Photos from the image-classification dataset "images" in the GitHub repository kratiknayak/object_detection_demo. Its 4 classes are: combined, frozen food shelves, ice cream shelves, shelves.

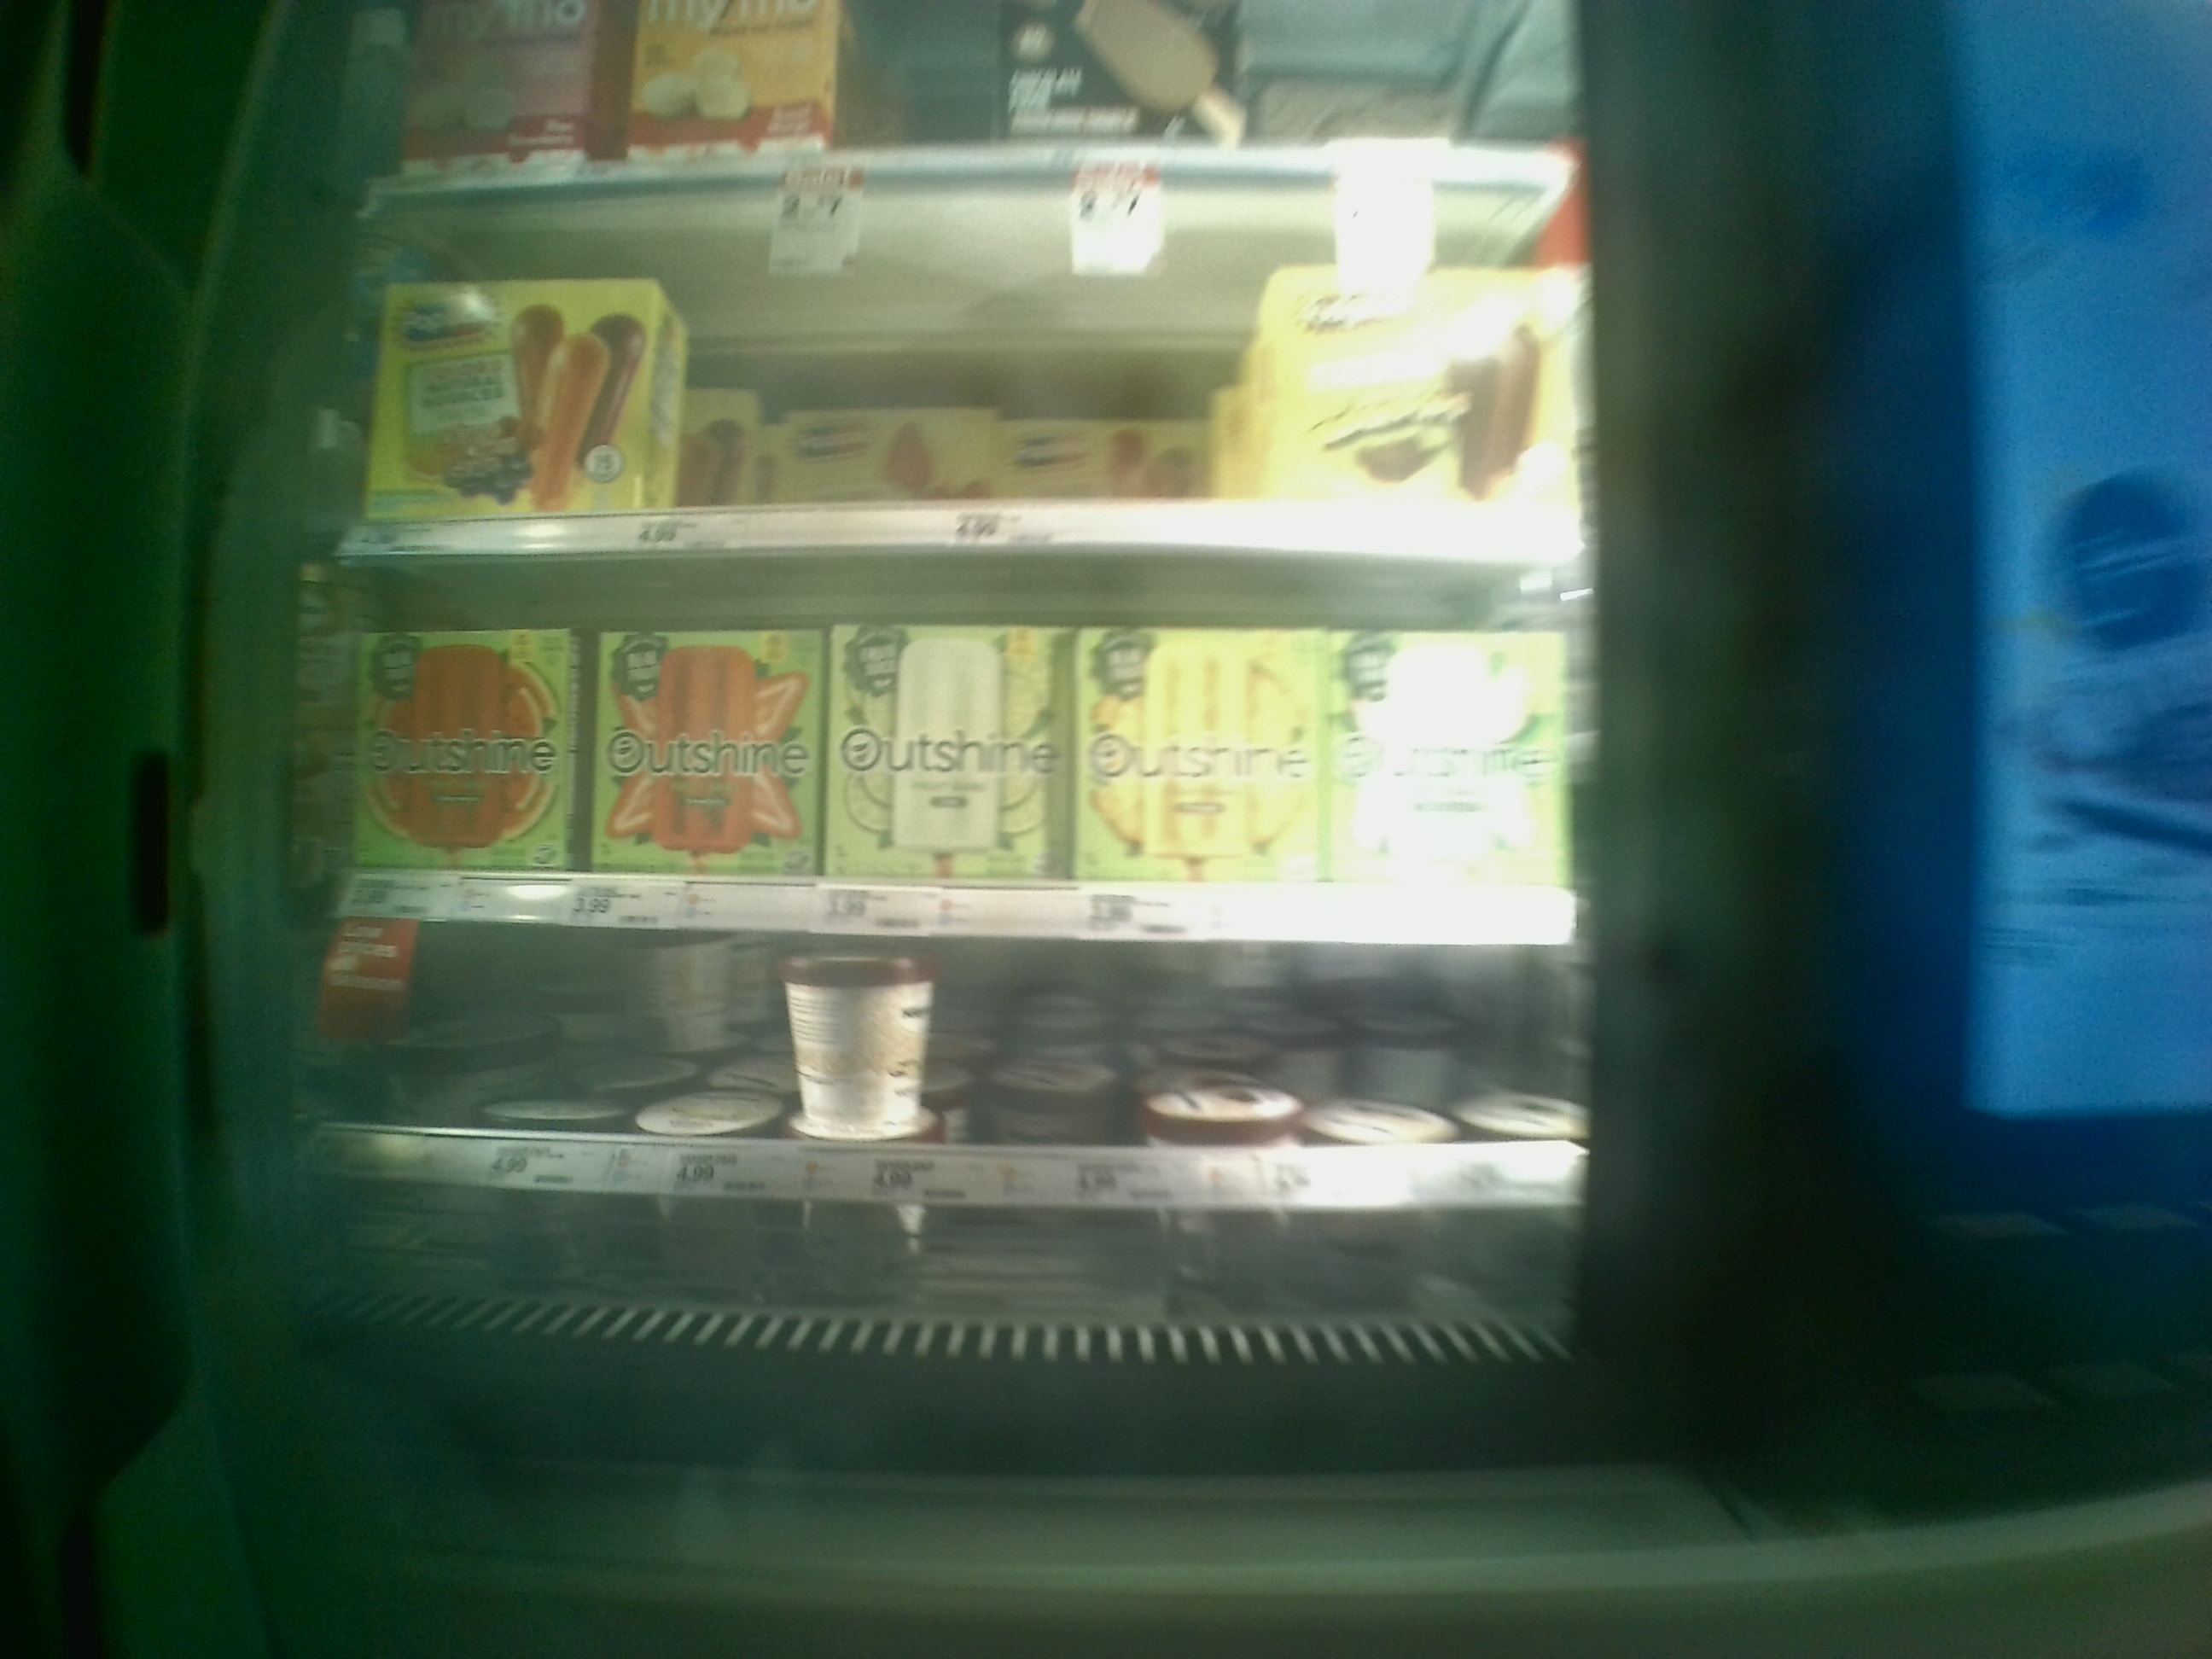
Label: combined

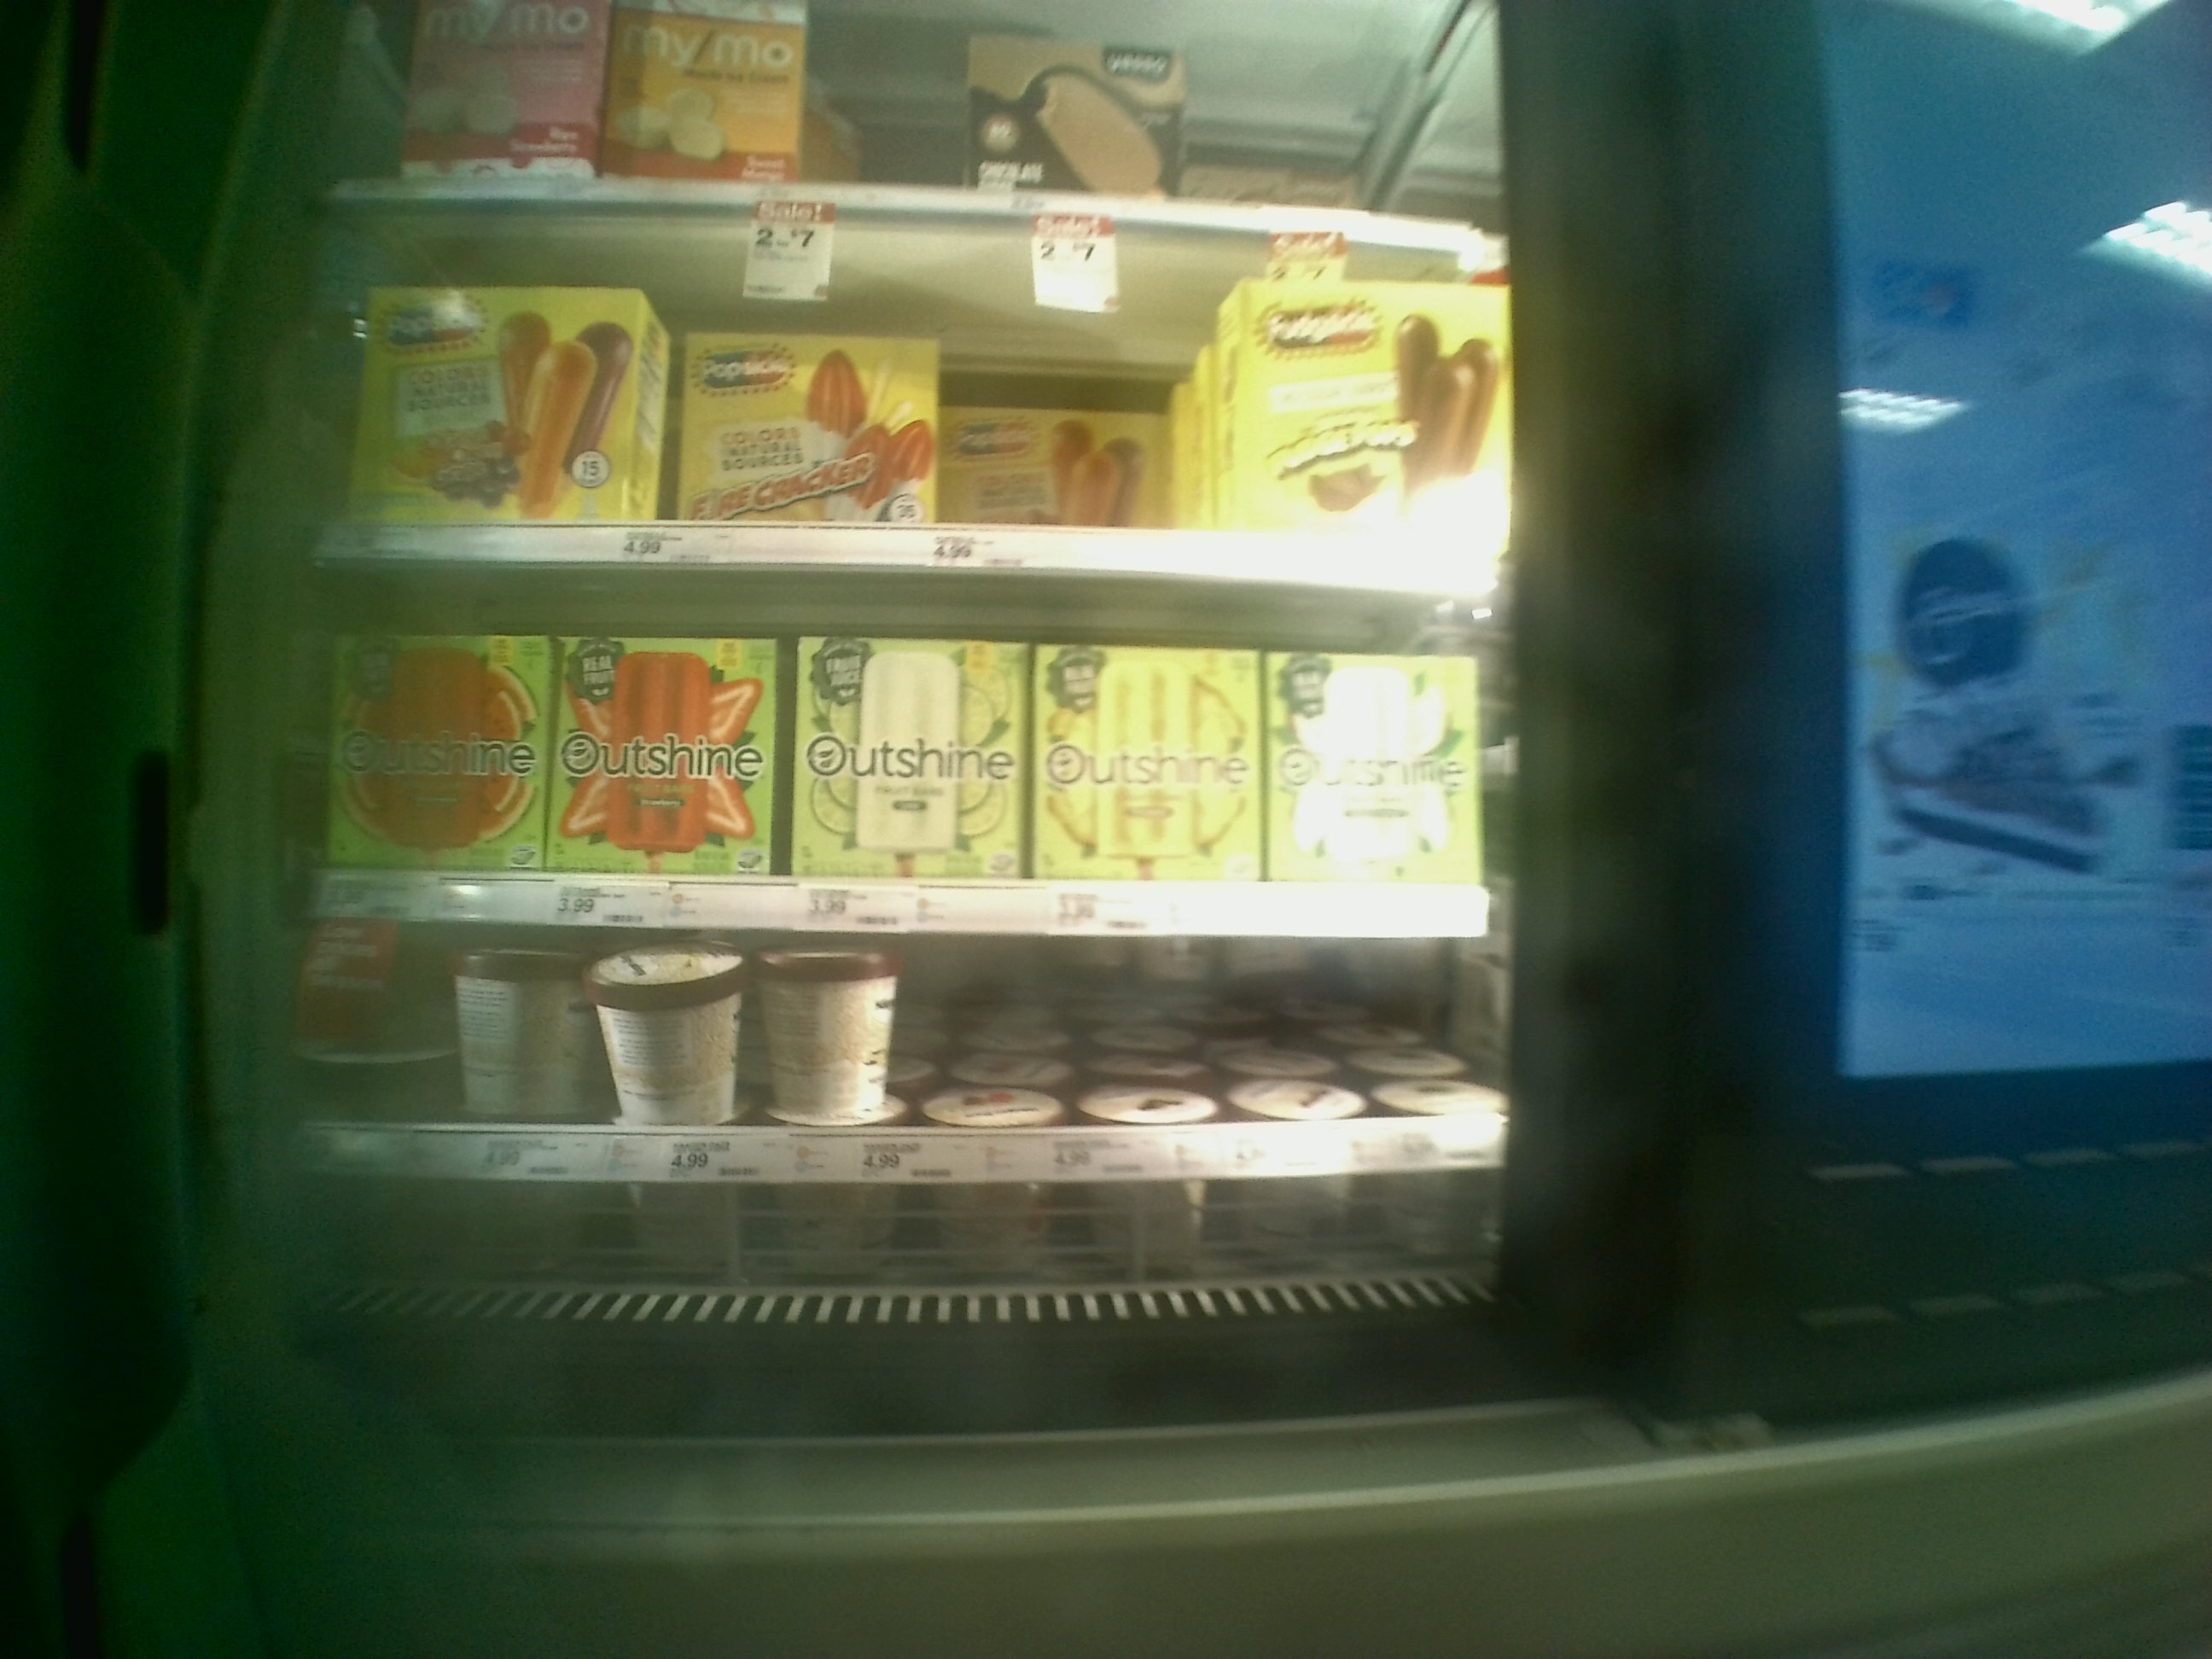
Label: ice cream shelves

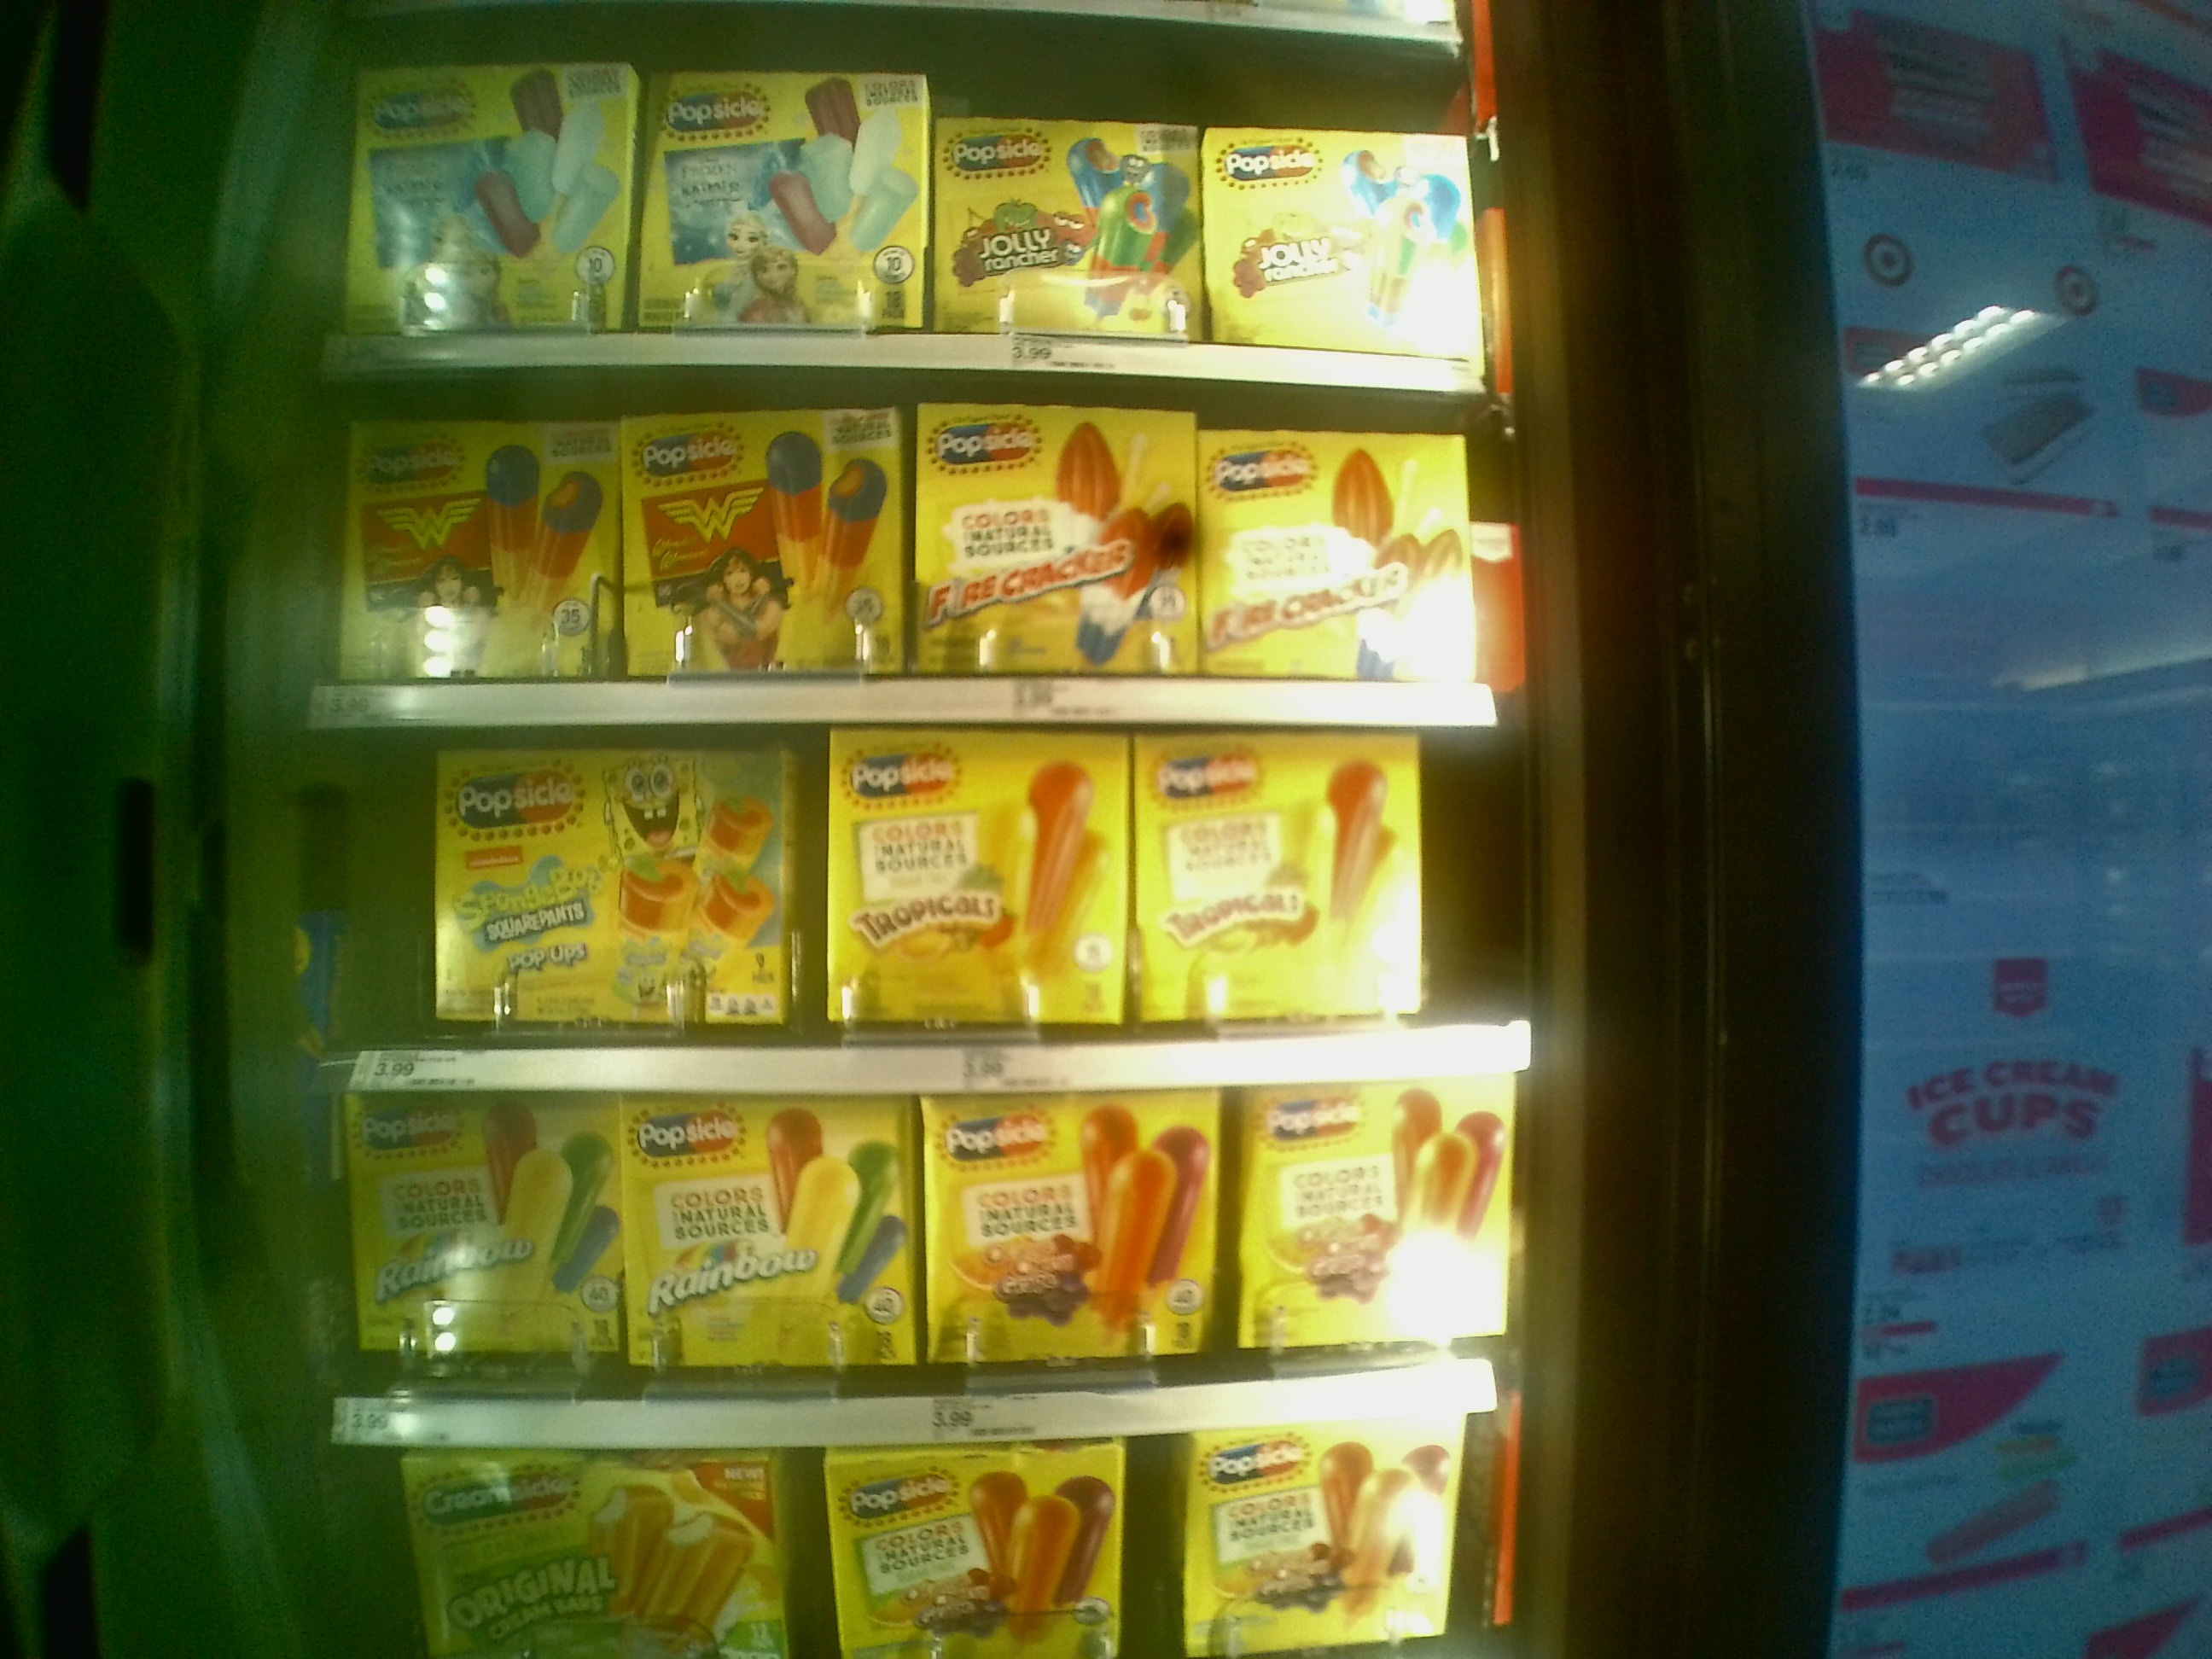
Label: frozen food shelves

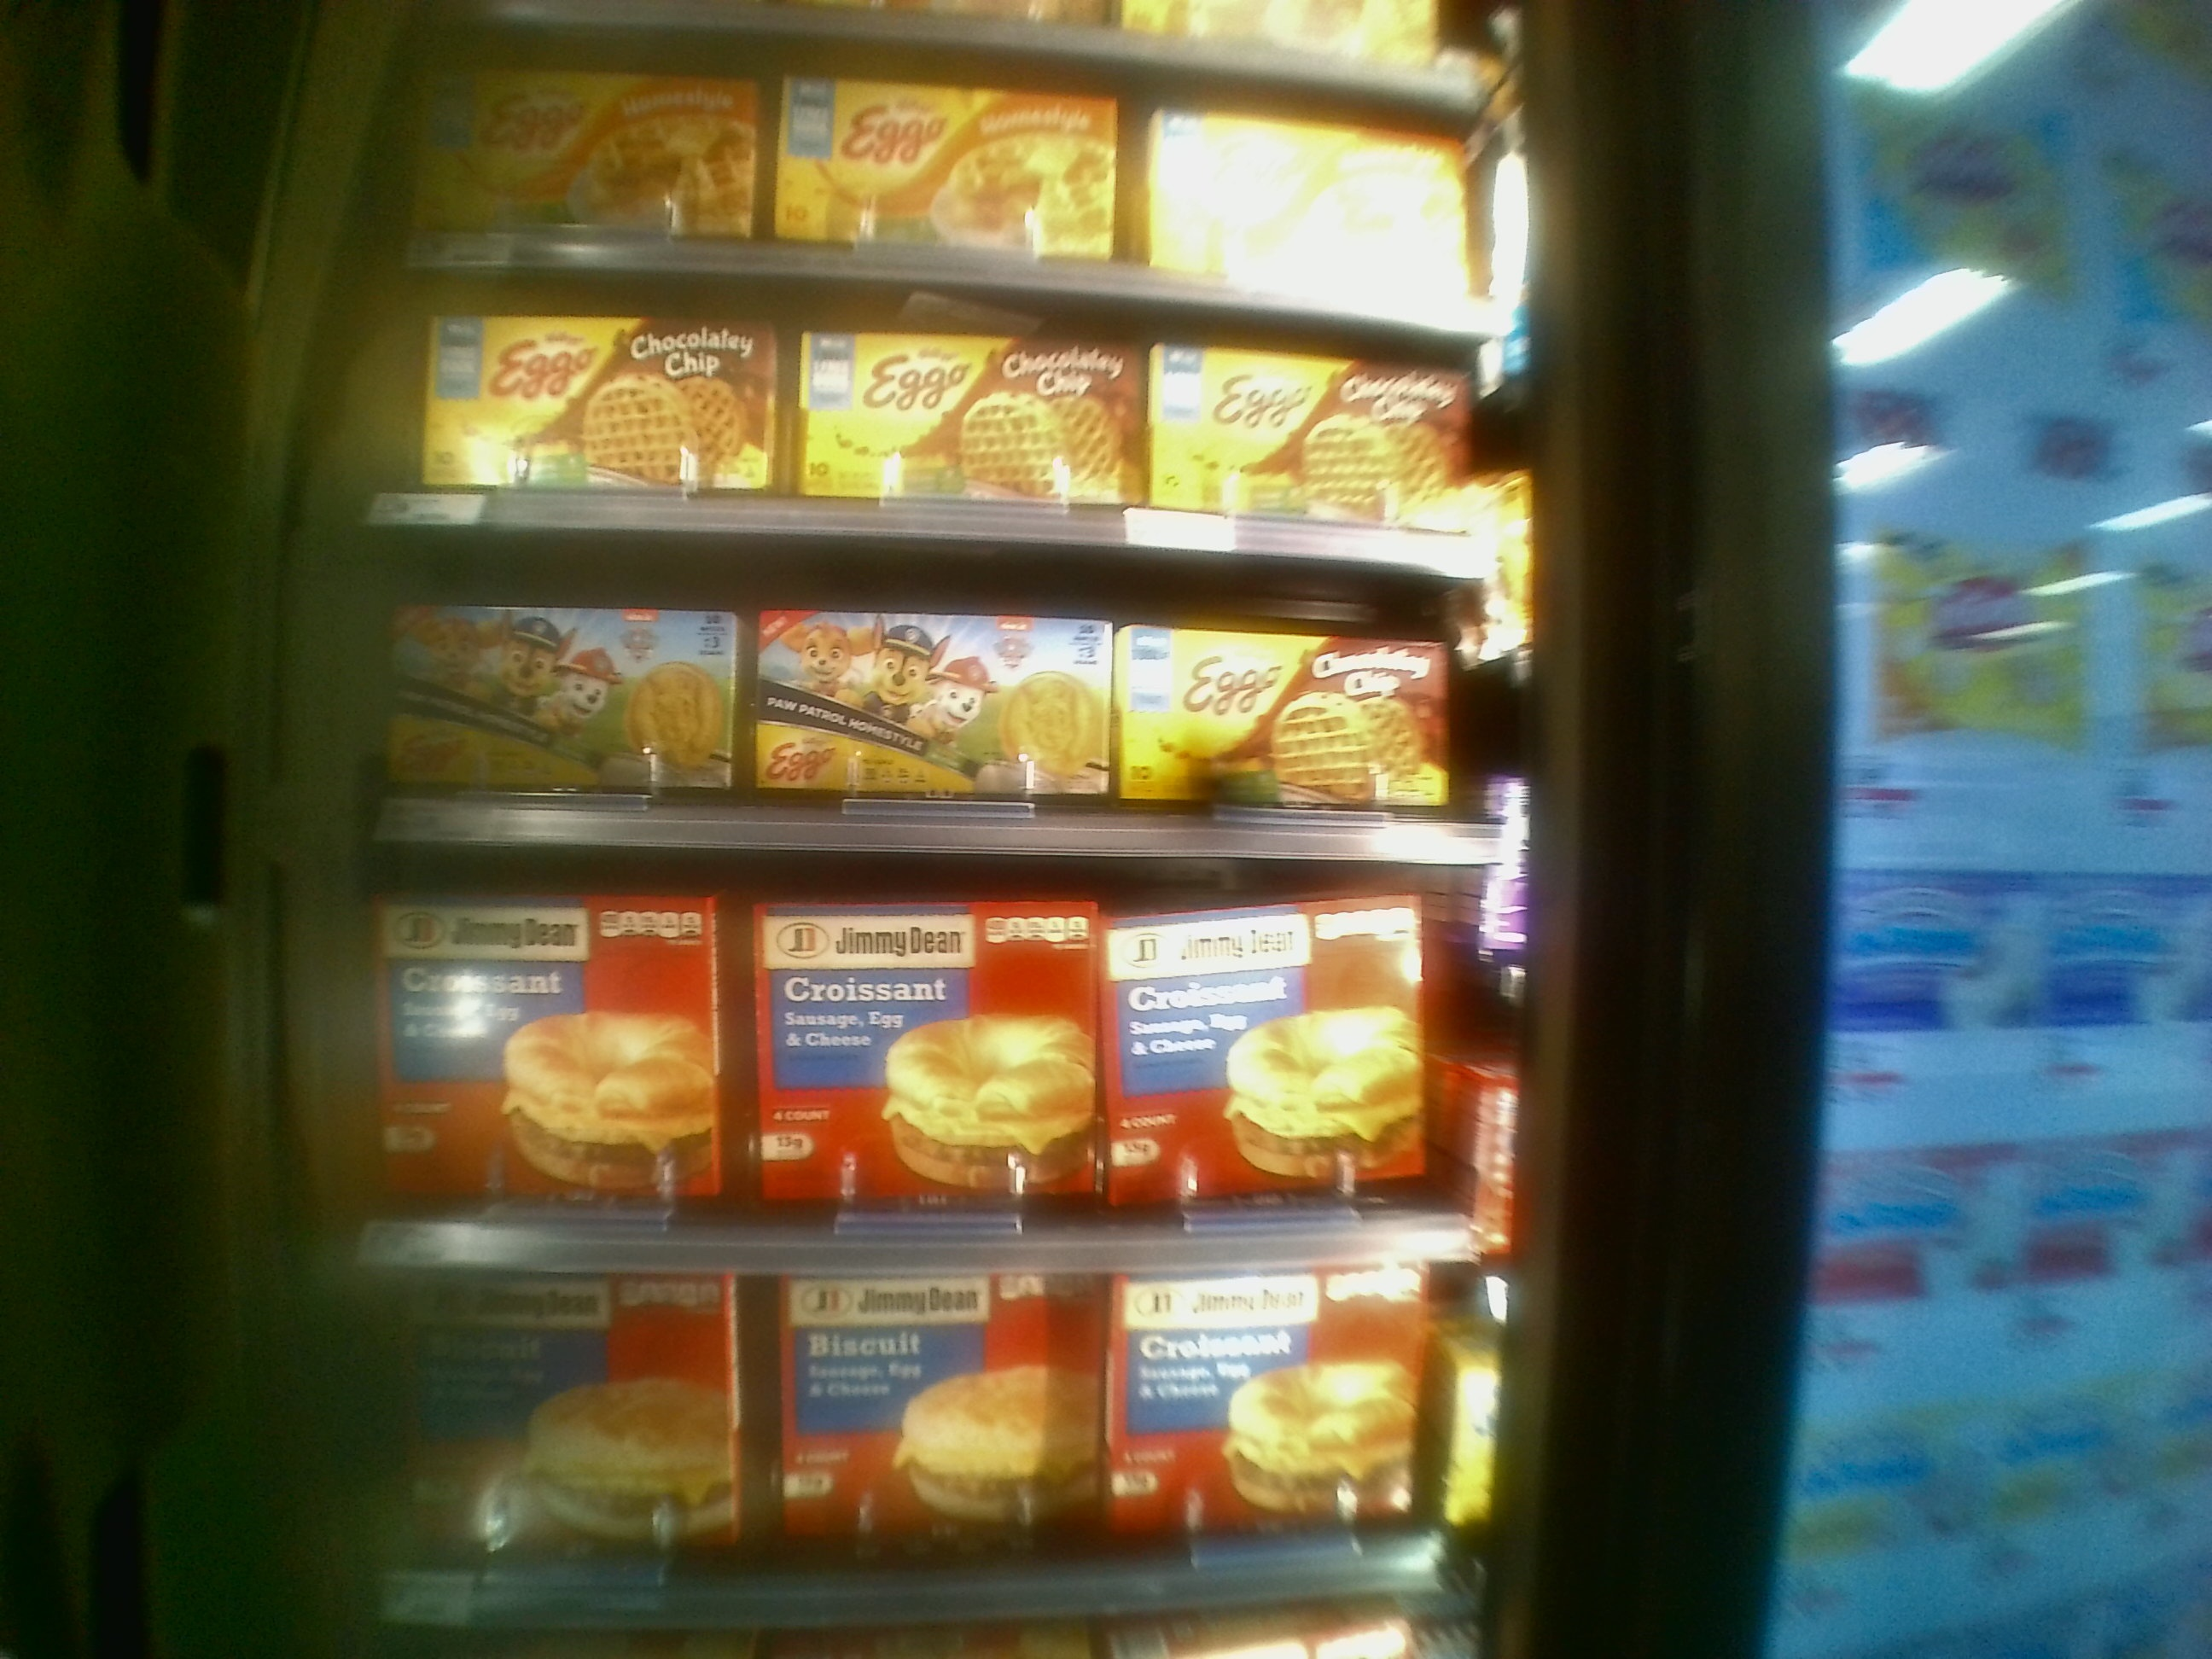
Label: shelves

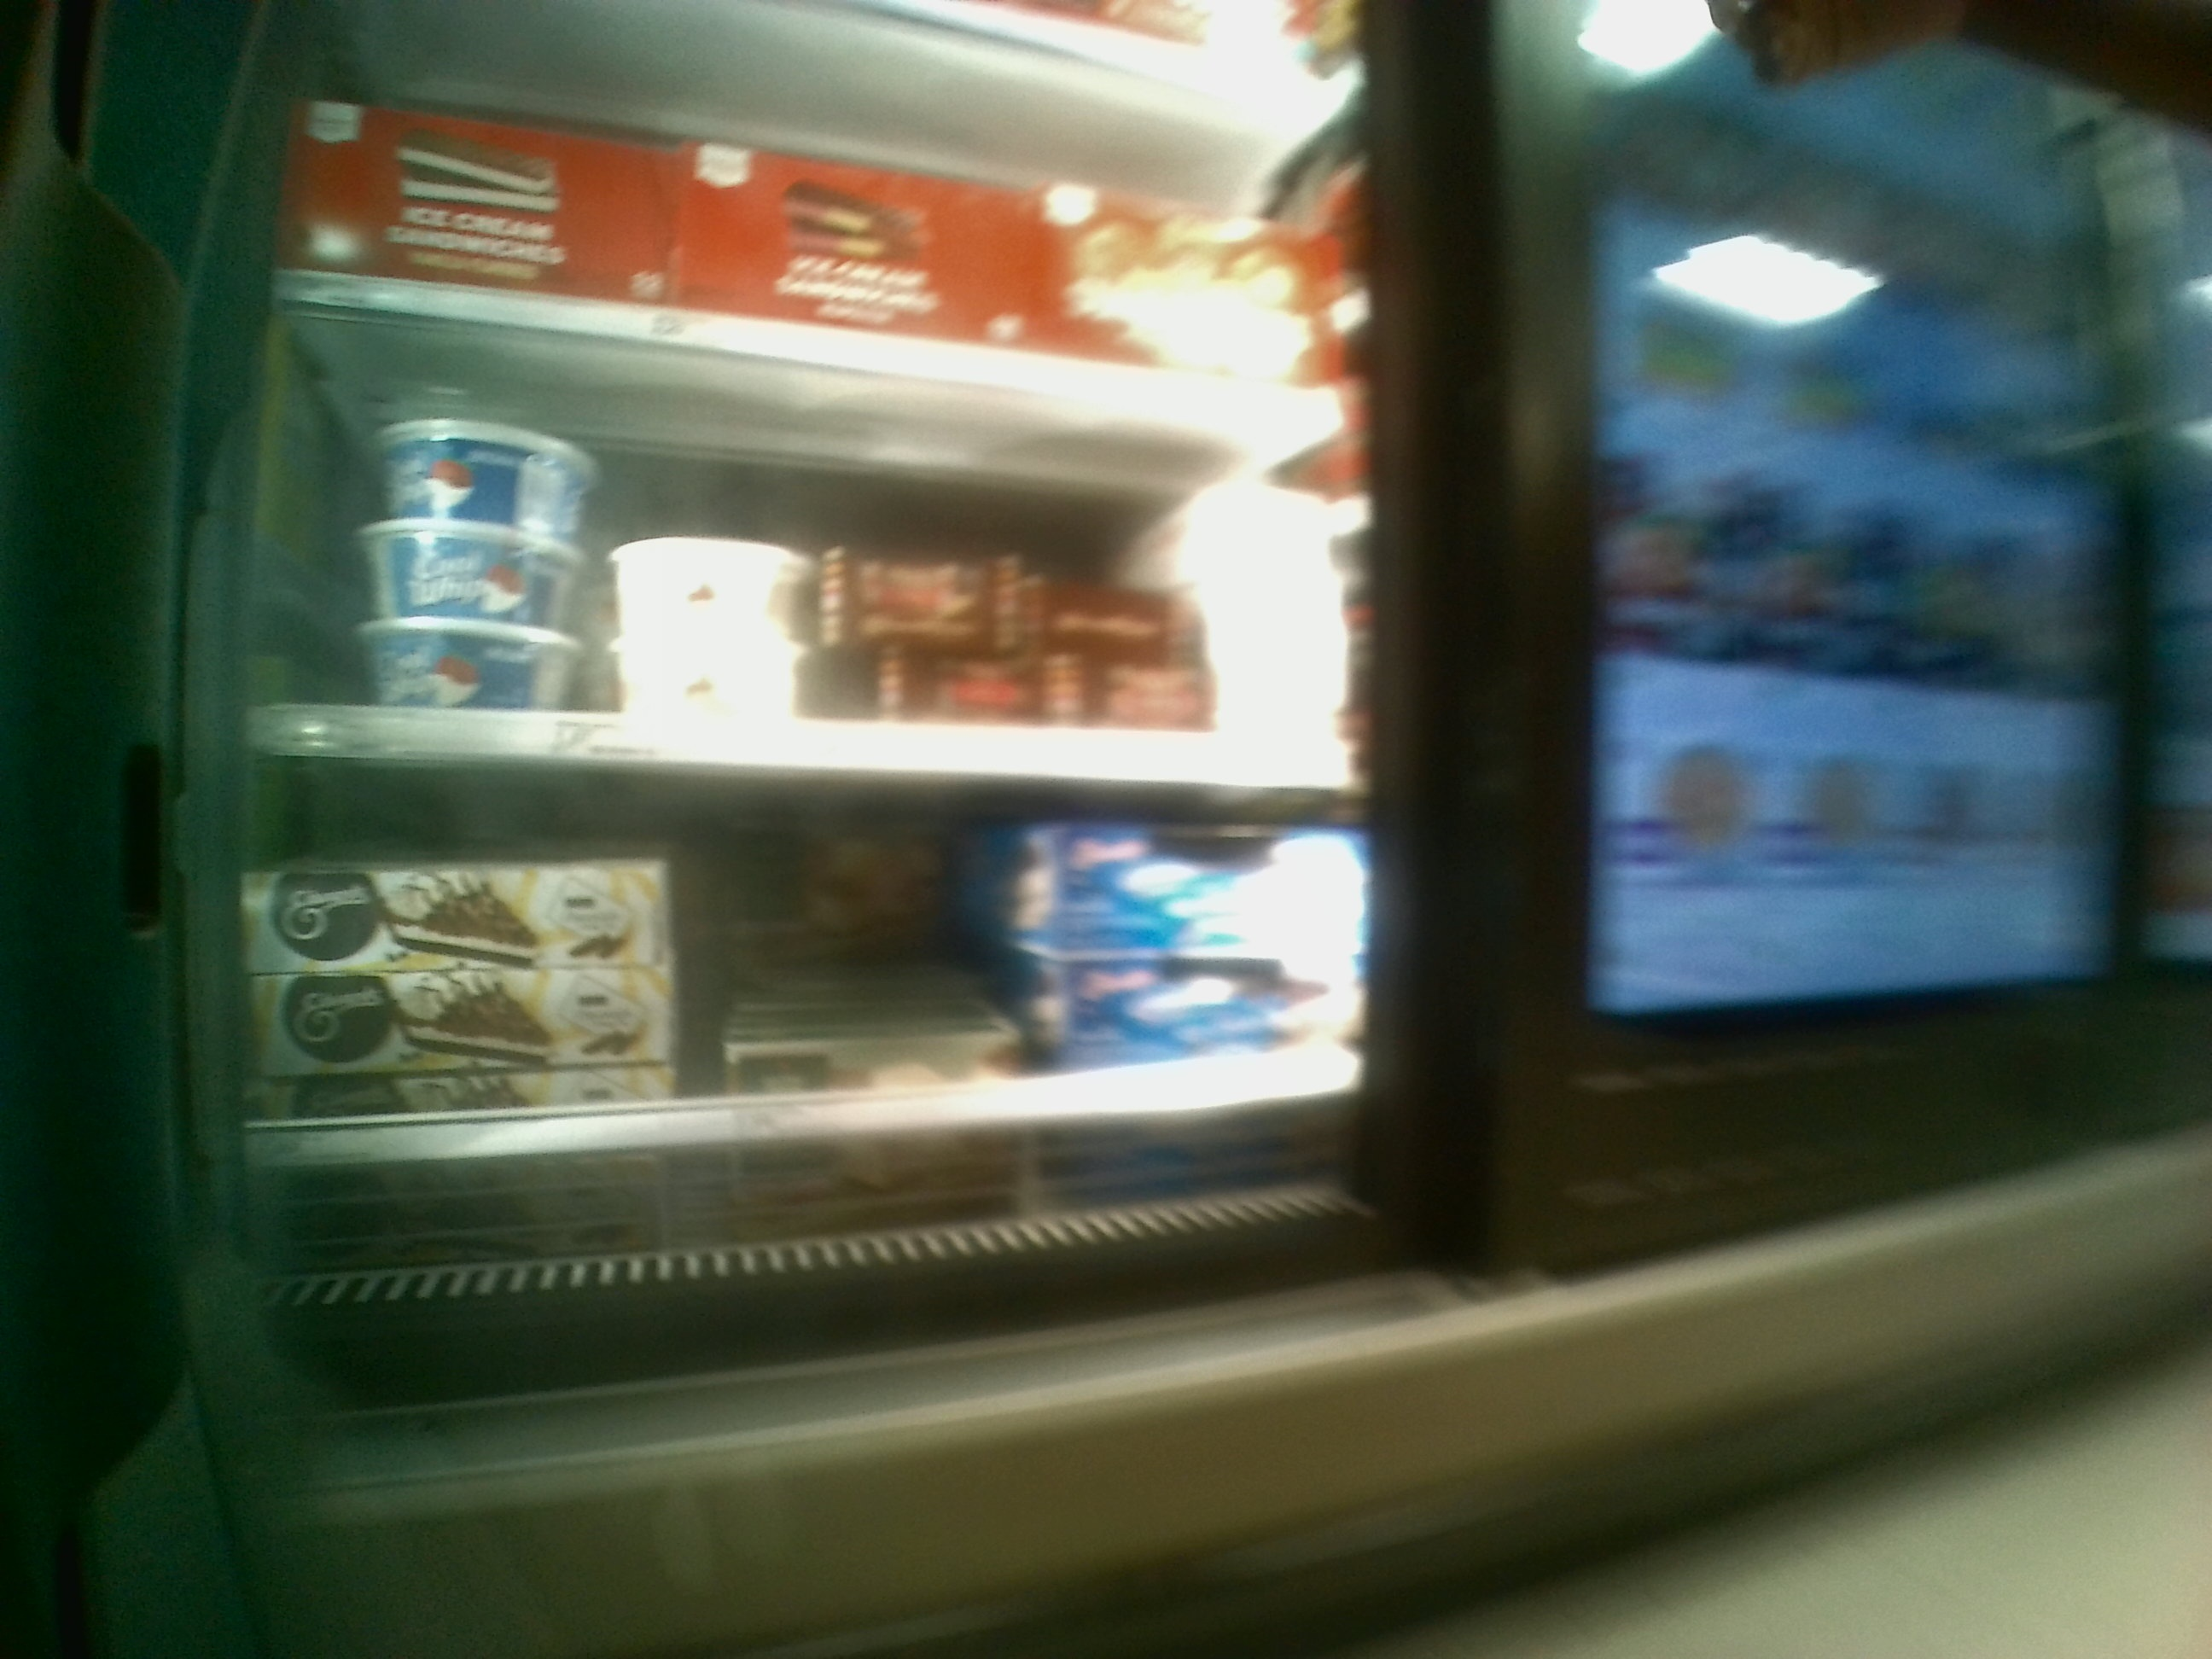
Label: combined

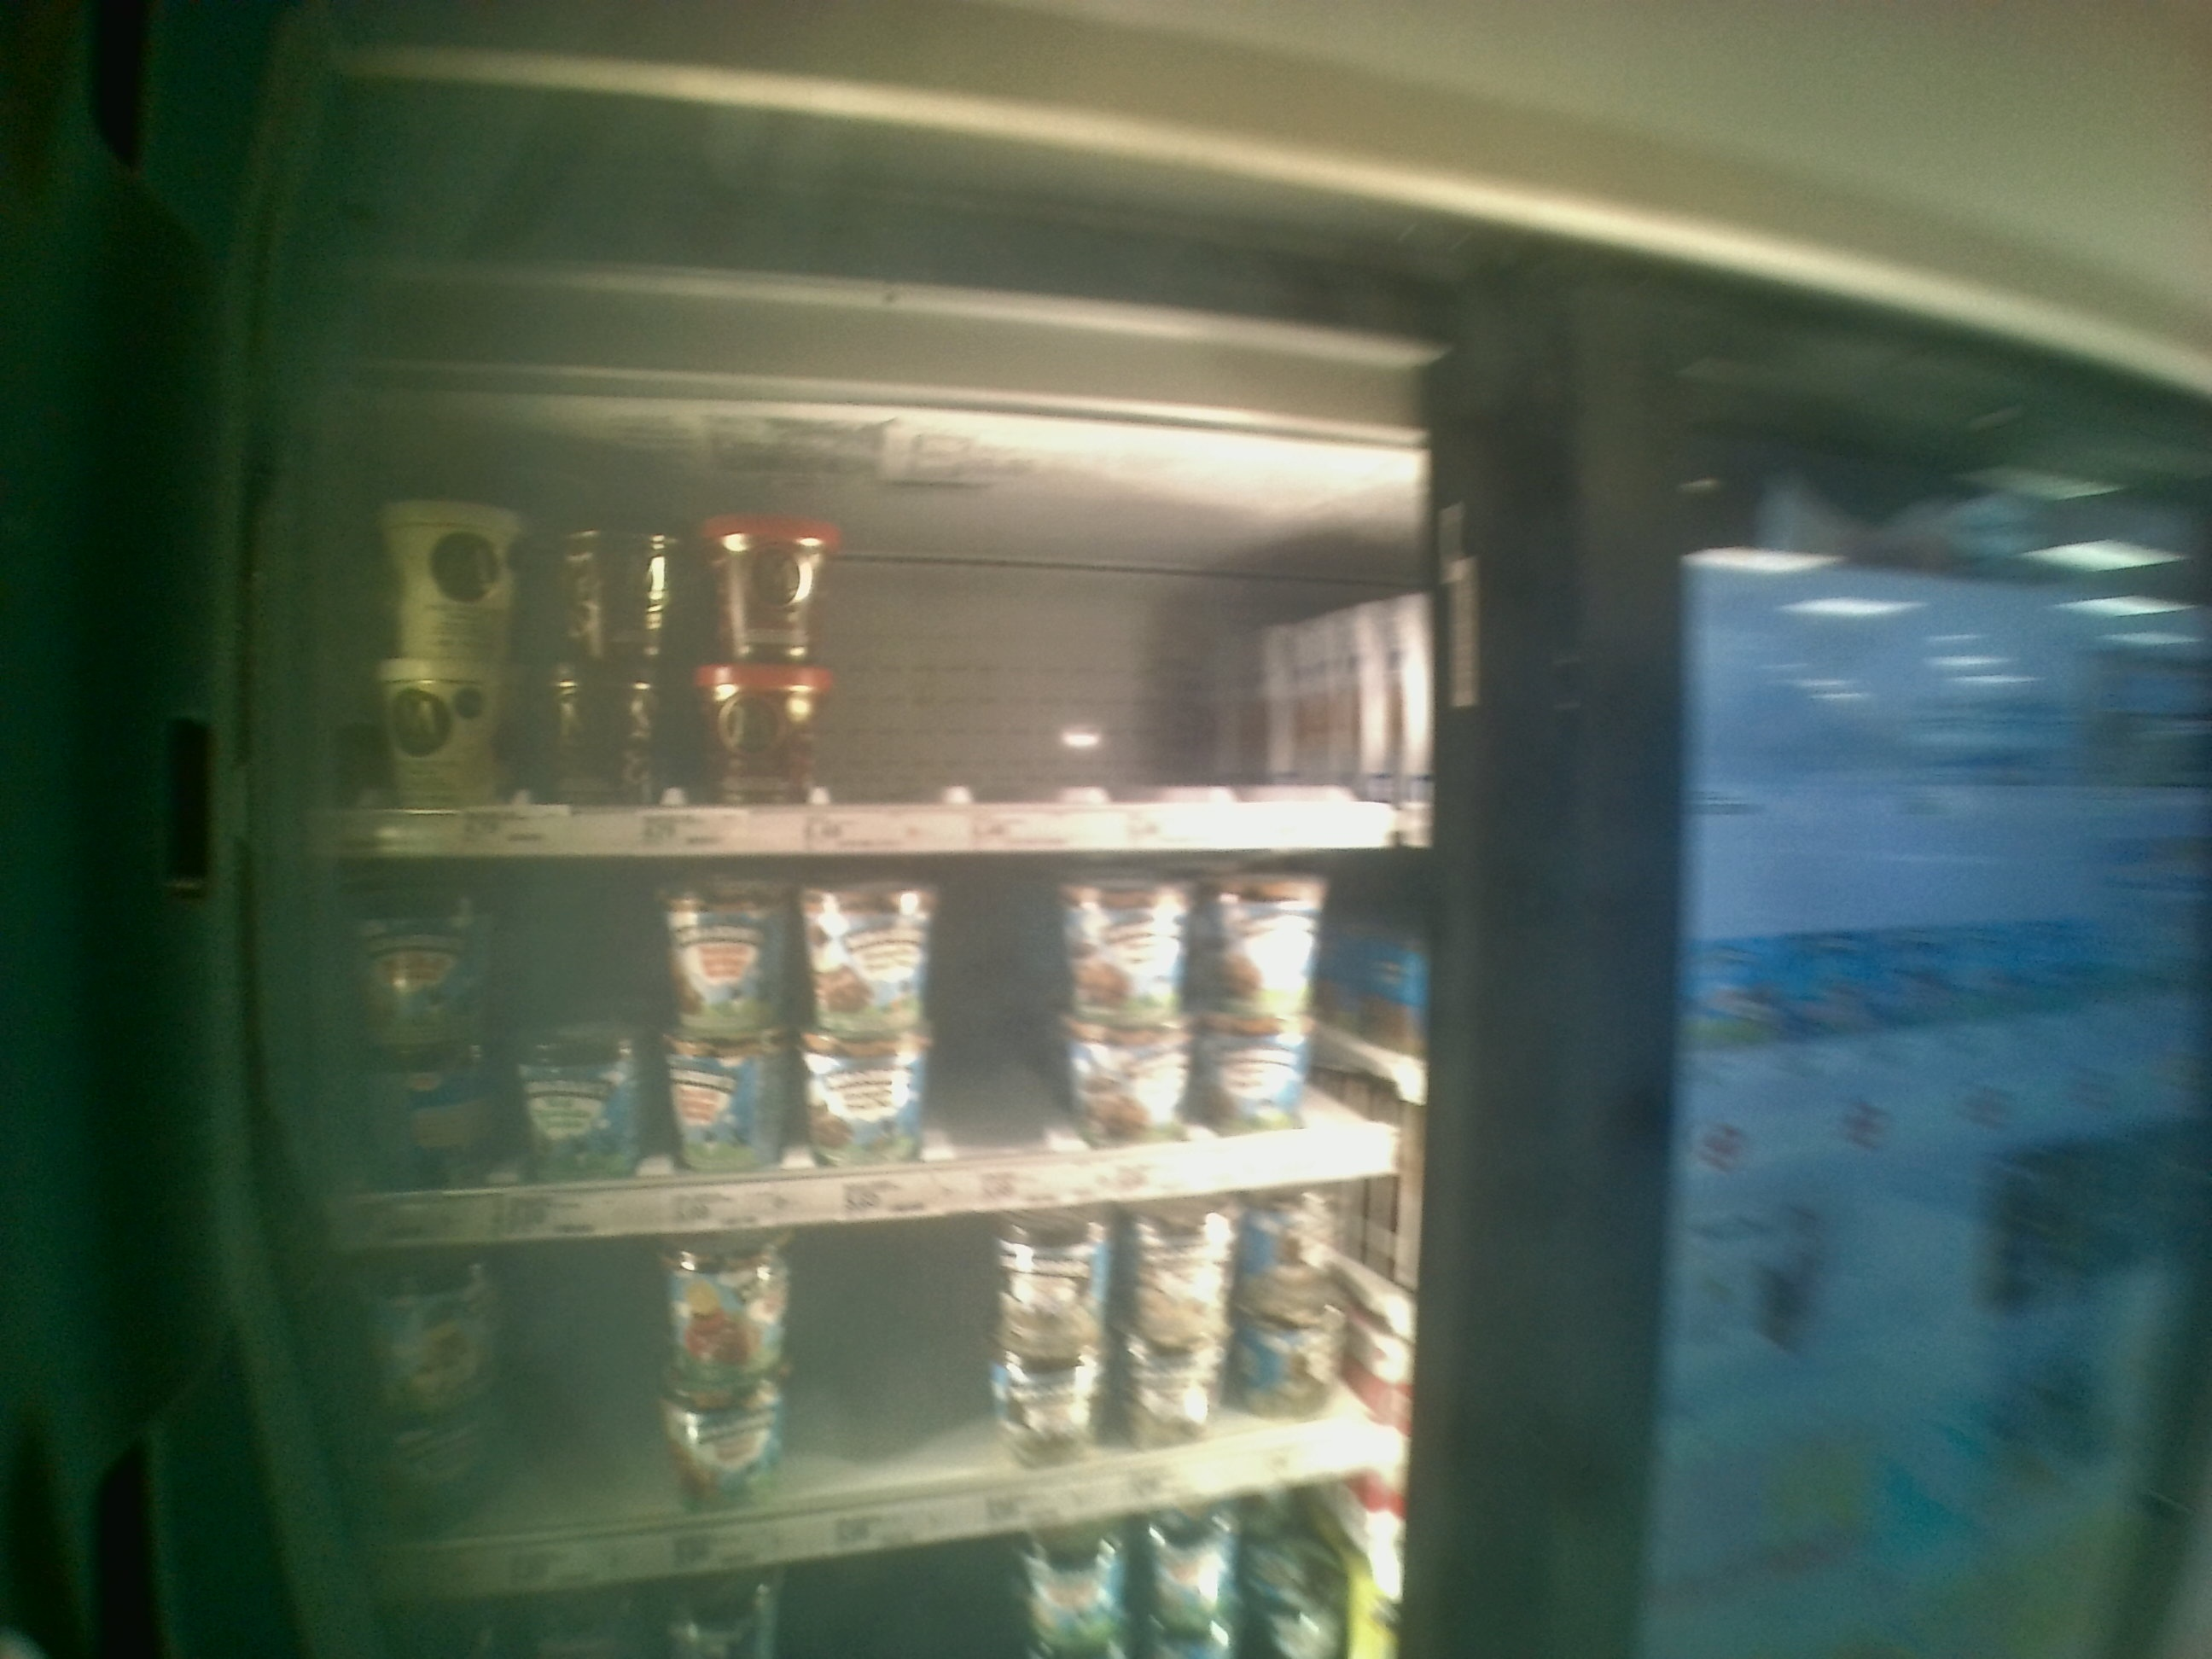
Label: ice cream shelves
